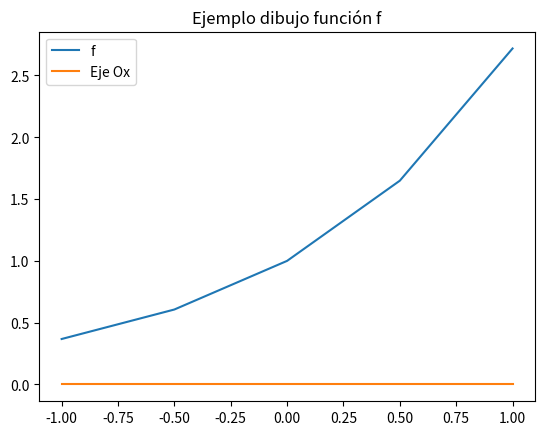

This figure's Python source:
# -*- coding: utf-8 -*-
"""
Spyder Editor

This is a temporary script file.
"""
import numpy as np
import matplotlib.pyplot as plt
import time
f = lambda x: np.exp(x)
a = -1.;b=1 #[a,b]
x = np.linspace(a, b, 5)
y=f(x)
Ox=0*x
plt.figure()
plt.plot(x,y, label = "f")
plt.plot(x, Ox, label="Eje Ox")
plt.title("Ejemplo dibujo función f")
plt.legend()
plt.show()
